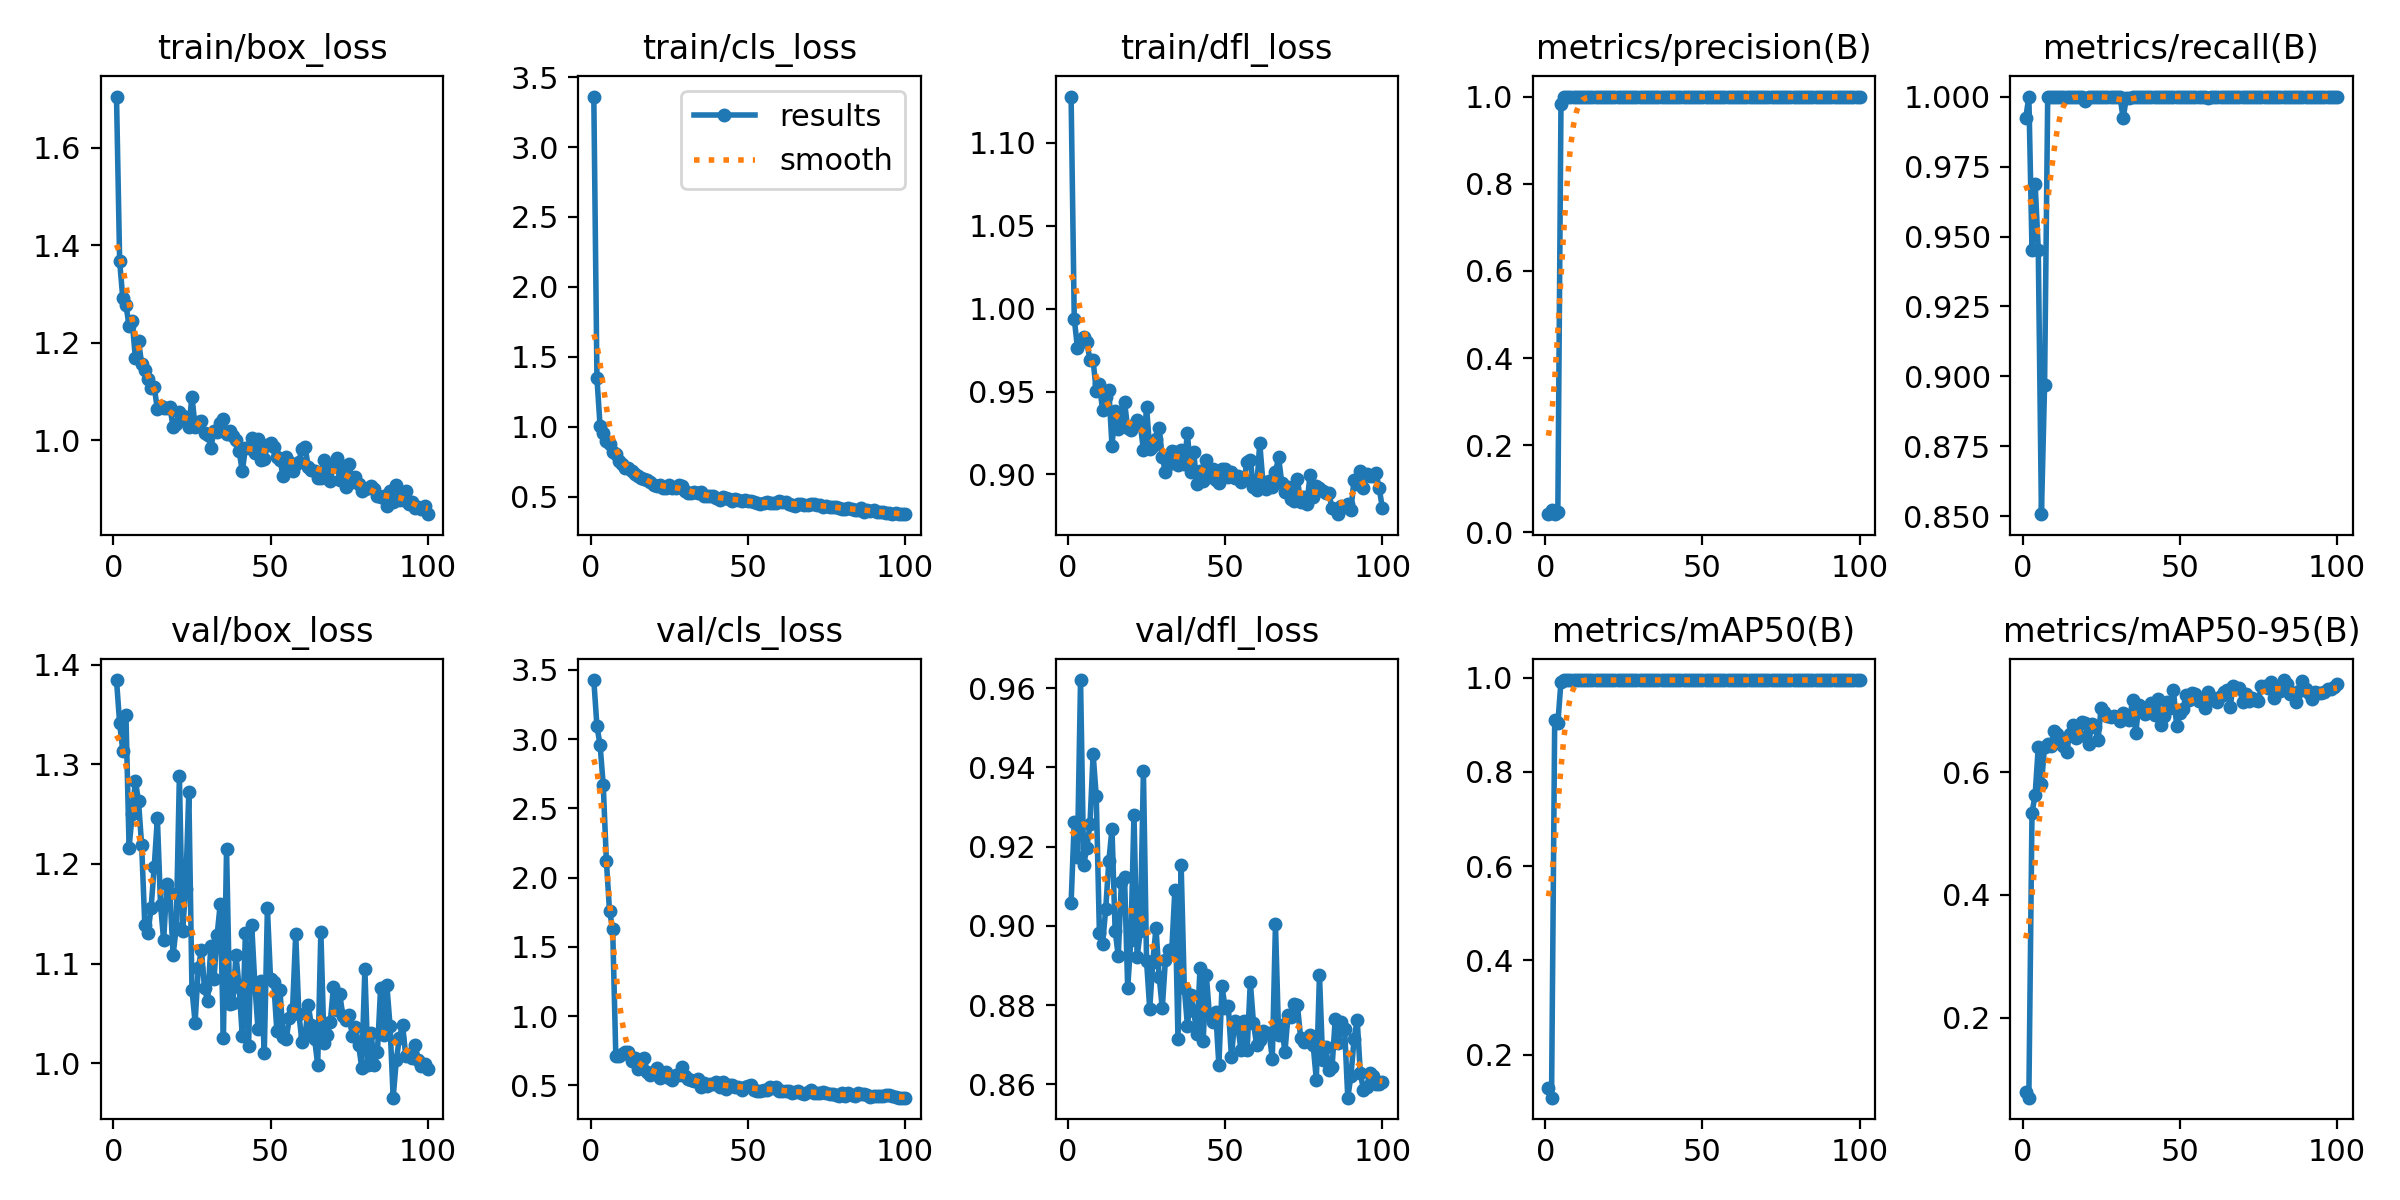

Data behind this chart, as committed beside it:
epoch, time, train/box_loss, train/cls_loss, train/dfl_loss, metrics/precision(B), metrics/recall(B), metrics/mAP50(B), metrics/mAP50-95(B), val/box_loss, val/cls_loss, val/dfl_loss, lr/pg0, lr/pg1, lr/pg2
1, 24.74, 1.705, 3.361, 1.128, 0.04191, 0.9922, 0.1288, 0.07794, 1.385, 3.427, 0.9058, 0.00025, 0.00025, 0.00025
2, 47.2, 1.367, 1.348, 0.994, 0.05059, 1, 0.1088, 0.06927, 1.341, 3.093, 0.9263, 0.0005117, 0.0005117, 0.0005117
3, 70.62, 1.291, 1.003, 0.9765, 0.04323, 0.9453, 0.9097, 0.5339, 1.313, 2.958, 0.9174, 0.000768, 0.000768, 0.000768
4, 95.11, 1.277, 0.955, 0.9806, 0.04672, 0.9688, 0.9031, 0.5634, 1.35, 2.667, 0.962, 0.001019, 0.001019, 0.001019
5, 118.2, 1.235, 0.9001, 0.9831, 0.9826, 0.9453, 0.9917, 0.6419, 1.216, 2.122, 0.9153, 0.001265, 0.001265, 0.001265
6, 141.7, 1.244, 0.8784, 0.9799, 1, 0.8508, 0.9943, 0.5809, 1.25, 1.758, 0.9197, 0.001505, 0.001505, 0.001505
7, 164.9, 1.168, 0.8199, 0.969, 1, 0.8969, 0.995, 0.6413, 1.283, 1.632, 0.9257, 0.001568, 0.001568, 0.001568
8, 189.7, 1.204, 0.8092, 0.9688, 0.9987, 1, 0.995, 0.647, 1.263, 0.7156, 0.9433, 0.001551, 0.001551, 0.001551
9, 213.4, 1.157, 0.7546, 0.9502, 0.999, 1, 0.995, 0.6429, 1.219, 0.7094, 0.9327, 0.001535, 0.001535, 0.001535
10, 236.2, 1.144, 0.7377, 0.9544, 0.9989, 1, 0.995, 0.668, 1.139, 0.7256, 0.8983, 0.001518, 0.001518, 0.001518
11, 259.7, 1.126, 0.7026, 0.9389, 0.9996, 1, 0.995, 0.6624, 1.13, 0.7384, 0.8953, 0.001502, 0.001502, 0.001502
12, 282.2, 1.107, 0.7033, 0.9467, 0.9994, 1, 0.995, 0.6478, 1.156, 0.7451, 0.9042, 0.001485, 0.001485, 0.001485
13, 306.4, 1.109, 0.686, 0.951, 0.9992, 1, 0.995, 0.6431, 1.197, 0.6788, 0.9163, 0.001469, 0.001469, 0.001469
14, 329.5, 1.063, 0.6602, 0.9173, 0.999, 1, 0.995, 0.6337, 1.246, 0.7013, 0.9245, 0.001452, 0.001452, 0.001452
15, 353.2, 1.07, 0.6487, 0.938, 0.9978, 1, 0.995, 0.6624, 1.159, 0.6187, 0.8988, 0.001436, 0.001436, 0.001436
16, 378, 1.065, 0.6337, 0.9276, 0.9993, 1, 0.995, 0.6766, 1.123, 0.6314, 0.8924, 0.001419, 0.001419, 0.001419
17, 402.6, 1.066, 0.6245, 0.9327, 0.9992, 1, 0.995, 0.6567, 1.179, 0.6999, 0.9112, 0.001403, 0.001403, 0.001403
18, 427, 1.068, 0.6176, 0.9436, 0.9987, 1, 0.995, 0.6594, 1.171, 0.5941, 0.9122, 0.001386, 0.001386, 0.001386
19, 450.4, 1.026, 0.6055, 0.9277, 1, 0.9998, 0.995, 0.6816, 1.109, 0.5726, 0.8843, 0.00137, 0.00137, 0.00137
20, 475.4, 1.034, 0.5824, 0.9265, 1, 0.9984, 0.995, 0.6806, 1.136, 0.5979, 0.8963, 0.001353, 0.001353, 0.001353
21, 499.4, 1.058, 0.5755, 0.9295, 0.999, 1, 0.995, 0.6463, 1.288, 0.6232, 0.928, 0.001337, 0.001337, 0.001337
22, 522.3, 1.05, 0.5869, 0.9327, 0.9993, 1, 0.995, 0.6784, 1.132, 0.5573, 0.8921, 0.00132, 0.00132, 0.00132
23, 544.8, 1.04, 0.5656, 0.9305, 0.9982, 1, 0.995, 0.6745, 1.175, 0.5793, 0.8986, 0.001304, 0.001304, 0.001304
24, 567.3, 1.027, 0.5602, 0.9146, 0.9991, 1, 0.995, 0.6528, 1.272, 0.5957, 0.9391, 0.001287, 0.001287, 0.001287
25, 590.2, 1.09, 0.5861, 0.9405, 0.999, 1, 0.995, 0.7058, 1.074, 0.5538, 0.8911, 0.001271, 0.001271, 0.001271
26, 612.9, 1.028, 0.5638, 0.9155, 0.9992, 1, 0.995, 0.6992, 1.041, 0.543, 0.879, 0.001254, 0.001254, 0.001254
27, 636.2, 1.037, 0.5652, 0.917, 0.9995, 1, 0.995, 0.6916, 1.095, 0.5742, 0.891, 0.001238, 0.001238, 0.001238
28, 698.5, 1.04, 0.5834, 0.9212, 0.9996, 1, 0.995, 0.6904, 1.114, 0.5757, 0.8995, 0.001221, 0.001221, 0.001221
29, 795.3, 1.015, 0.5741, 0.9279, 0.9996, 1, 0.995, 0.6914, 1.075, 0.6353, 0.8872, 0.001205, 0.001205, 0.001205
30, 861.7, 1.01, 0.5395, 0.9106, 0.9996, 1, 0.995, 0.6905, 1.062, 0.5716, 0.8792, 0.001188, 0.001188, 0.001188
31, 954.6, 0.9847, 0.5305, 0.9014, 0.9997, 1, 0.995, 0.6845, 1.118, 0.5455, 0.8914, 0.001172, 0.001172, 0.001172
32, 1038, 1.018, 0.5298, 0.9063, 0.9991, 0.9922, 0.995, 0.6973, 1.084, 0.5399, 0.894, 0.001155, 0.001155, 0.001155
33, 1122, 1.018, 0.5381, 0.9141, 1, 0.9995, 0.995, 0.6934, 1.129, 0.5292, 0.8935, 0.001139, 0.001139, 0.001139
34, 1214, 1.036, 0.5282, 0.9133, 1, 0.9996, 0.995, 0.6856, 1.16, 0.5461, 0.9089, 0.001122, 0.001122, 0.001122
35, 1312, 1.043, 0.5326, 0.9057, 0.9996, 1, 0.995, 0.7186, 1.026, 0.4853, 0.8713, 0.001106, 0.001106, 0.001106
36, 1398, 1.013, 0.5072, 0.9149, 0.9991, 1, 0.995, 0.664, 1.215, 0.5212, 0.9153, 0.001089, 0.001089, 0.001089
37, 1488, 1.02, 0.507, 0.9066, 0.9994, 1, 0.995, 0.7105, 1.059, 0.4945, 0.8843, 0.001073, 0.001073, 0.001073
38, 1584, 1.009, 0.5088, 0.9248, 0.9991, 1, 0.995, 0.7046, 1.061, 0.5121, 0.8748, 0.001056, 0.001056, 0.001056
39, 1654, 1.001, 0.5065, 0.9016, 0.9995, 1, 0.995, 0.6951, 1.108, 0.5112, 0.8825, 0.00104, 0.00104, 0.00104
40, 1757, 0.9785, 0.4949, 0.9134, 0.9995, 1, 0.995, 0.7007, 1.076, 0.5224, 0.8786, 0.001023, 0.001023, 0.001023
41, 1861, 0.9361, 0.4789, 0.8939, 0.9995, 1, 0.995, 0.7138, 1.028, 0.4863, 0.8726, 0.001007, 0.001007, 0.001007
42, 2396, 0.9831, 0.4971, 0.902, 0.9994, 1, 0.995, 0.693, 1.13, 0.5249, 0.8893, 0.0009904, 0.0009904, 0.0009904
43, 2497, 0.9833, 0.4888, 0.8957, 0.9995, 1, 0.995, 0.7198, 1.017, 0.4732, 0.871, 0.0009739, 0.0009739, 0.0009739
44, 2601, 1.005, 0.4845, 0.909, 0.9994, 1, 0.995, 0.678, 1.139, 0.5063, 0.8877, 0.0009574, 0.0009574, 0.0009574
45, 2702, 0.9735, 0.4734, 0.8987, 0.9991, 1, 0.995, 0.6917, 1.079, 0.5045, 0.8774, 0.0009409, 0.0009409, 0.0009409
46, 2778, 1.003, 0.4853, 0.9033, 0.9995, 1, 0.995, 0.7151, 1.034, 0.4899, 0.8757, 0.0009244, 0.0009244, 0.0009244
47, 2872, 0.9584, 0.4784, 0.8965, 0.9995, 1, 0.995, 0.7047, 1.082, 0.4868, 0.8782, 0.0009078, 0.0009078, 0.0009078
48, 2980, 0.9604, 0.4711, 0.8951, 0.9995, 1, 0.995, 0.7343, 1.01, 0.4702, 0.8648, 0.0008913, 0.0008913, 0.0008913
49, 3088, 0.9909, 0.4798, 0.9033, 0.9994, 1, 0.995, 0.6764, 1.155, 0.4909, 0.8847, 0.0008748, 0.0008748, 0.0008748
50, 3178, 0.9939, 0.4727, 0.903, 0.9994, 1, 0.995, 0.6971, 1.084, 0.4991, 0.8793, 0.0008583, 0.0008583, 0.0008583
51, 3265, 0.9855, 0.4684, 0.8984, 0.9993, 1, 0.995, 0.7028, 1.081, 0.5062, 0.8798, 0.0008418, 0.0008418, 0.0008418
52, 3334, 0.9664, 0.4621, 0.9015, 0.9995, 1, 0.995, 0.7265, 1.033, 0.4679, 0.8668, 0.0008253, 0.0008253, 0.0008253
53, 3361, 0.9587, 0.456, 0.8979, 0.9992, 1, 0.995, 0.7189, 1.073, 0.4631, 0.876, 0.0008088, 0.0008088, 0.0008088
54, 3388, 0.9263, 0.4487, 0.8991, 0.9995, 1, 0.995, 0.7298, 1.027, 0.4602, 0.8749, 0.0007923, 0.0007923, 0.0007923
55, 3414, 0.9649, 0.4542, 0.8952, 0.9994, 1, 0.995, 0.7282, 1.025, 0.4654, 0.8687, 0.0007758, 0.0007758, 0.0007758
56, 3440, 0.9553, 0.4666, 0.8973, 0.9994, 1, 0.995, 0.7161, 1.046, 0.4649, 0.876, 0.0007593, 0.0007593, 0.0007593
57, 3467, 0.9375, 0.4552, 0.9074, 0.9997, 1, 0.995, 0.7214, 1.055, 0.487, 0.8688, 0.0007428, 0.0007428, 0.0007428
58, 3492, 0.9517, 0.4546, 0.9088, 0.9995, 1, 0.995, 0.7057, 1.13, 0.4785, 0.8858, 0.0007263, 0.0007263, 0.0007263
59, 3517, 0.9561, 0.4529, 0.8924, 1, 0.9996, 0.995, 0.7304, 1.05, 0.4863, 0.8755, 0.0007098, 0.0007098, 0.0007098
60, 3544, 0.9821, 0.4688, 0.8906, 0.9995, 1, 0.995, 0.7237, 1.021, 0.4627, 0.87, 0.0006933, 0.0006933, 0.0006933
... 40 more rows
